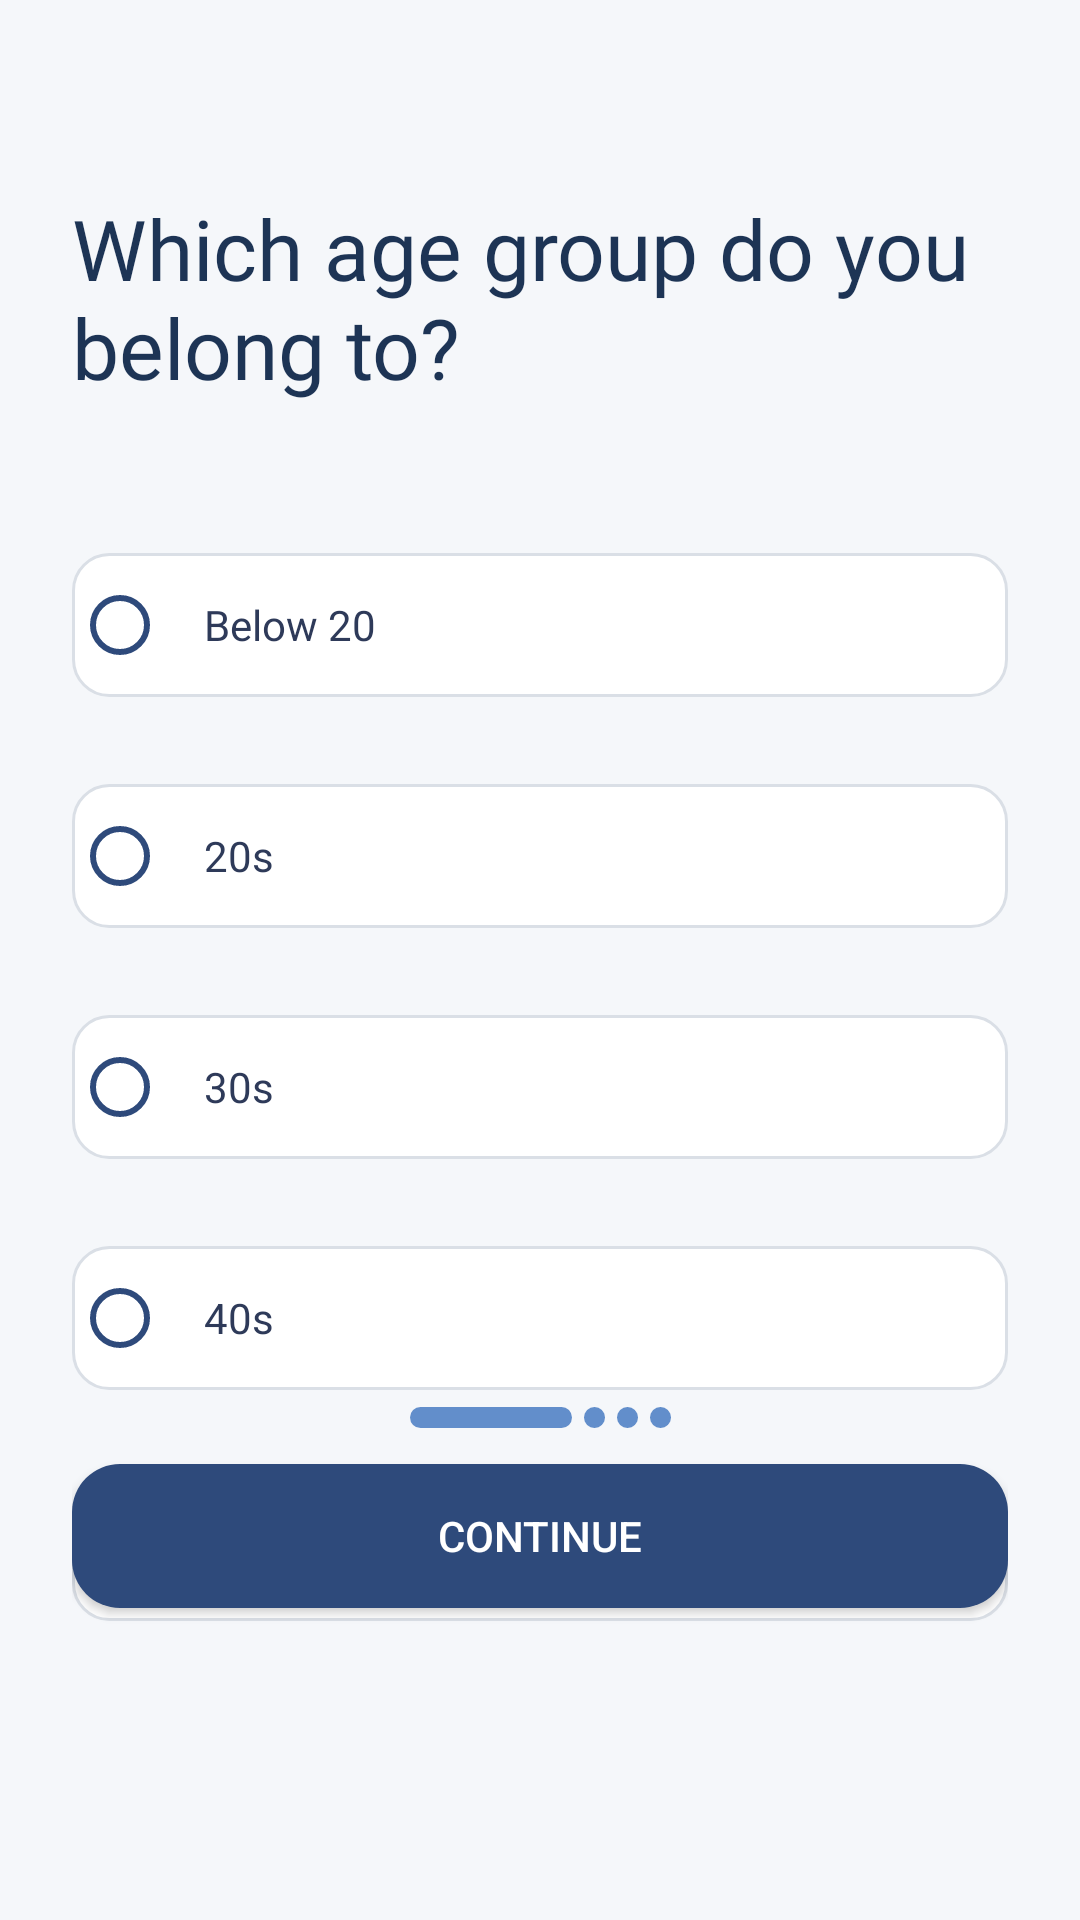

Layout XML and referenced resources for this Android screen:
<!-- AndroidManifest.xml: application theme Theme.Mindbloom -->
<!-- res/layout/layout_option_age.xml -->
<?xml version="1.0" encoding="utf-8"?>
<androidx.constraintlayout.widget.ConstraintLayout xmlns:android="http://schemas.android.com/apk/res/android"
    xmlns:app="http://schemas.android.com/apk/res-auto"
    android:layout_width="match_parent"
    android:layout_height="match_parent"
    android:background="#F5F7FA"
    android:padding="24dp">

    <TextView
        android:id="@+id/txt_question"
        android:layout_width="0dp"
        android:layout_height="wrap_content"
        android:text="Which age group do you belong to?"
        android:textColor="@color/default_blue"
        android:textSize="28dp"
        android:fontFamily="@font/inika_bold"
        app:layout_constraintTop_toTopOf="parent"
        app:layout_constraintStart_toStartOf="parent"
        app:layout_constraintEnd_toEndOf="parent"
        android:layout_marginTop="40dp" />


    <RadioGroup
        android:id="@+id/radioGroupAge"
        android:layout_width="0dp"
        android:layout_height="wrap_content"
        android:orientation="vertical"
        app:layout_constraintTop_toBottomOf="@id/txt_question"
        app:layout_constraintStart_toStartOf="parent"
        app:layout_constraintEnd_toEndOf="parent"
        android:layout_marginTop="50dp">

        <RadioButton
            android:id="@+id/rb_below20"
            style="@style/CustomRadioButton"
            android:text="Below 20"
            android:layout_marginBottom="29dp"/>

        <RadioButton
            android:id="@+id/rb_20s"
            style="@style/CustomRadioButton"
            android:text="20s"
            android:layout_marginBottom="29dp"/>

        <RadioButton
            android:id="@+id/rb_30s"
            style="@style/CustomRadioButton"
            android:text="30s"
            android:layout_marginBottom="29dp"/>

        <RadioButton
            android:id="@+id/rb_40s"
            style="@style/CustomRadioButton"
            android:text="40s"
            android:layout_marginBottom="29dp"/>

        <RadioButton
            android:id="@+id/rb_50s_above"
            style="@style/CustomRadioButton"
            android:text="50s and above" />
    </RadioGroup>


    <LinearLayout
        android:id="@+id/pageIndicator"
        android:layout_width="wrap_content"
        android:layout_height="wrap_content"
        android:orientation="horizontal"
        android:gravity="center"
        app:layout_constraintBottom_toTopOf="@id/btn_continue"
        app:layout_constraintStart_toStartOf="parent"
        app:layout_constraintEnd_toEndOf="parent"
        android:layout_marginBottom="10dp"
        >

        <View
            android:layout_width="54dp"
            android:layout_height="7dp"
            android:background="@drawable/longcircle"
            android:layout_margin="2dp" />

        <View
            android:layout_width="7dp"
            android:layout_height="7dp"
            android:background="@drawable/longcircle"
            android:layout_margin="2dp" />

        <View
            android:layout_width="7dp"
            android:layout_height="7dp"
            android:background="@drawable/longcircle"
            android:layout_margin="2dp" />

        <View
            android:layout_width="7dp"
            android:layout_height="7dp"
            android:background="@drawable/longcircle"
            android:layout_margin="2dp" />
    </LinearLayout>

    <Button
        android:id="@+id/btn_continue"
        android:layout_width="0dp"
        android:layout_height="wrap_content"
        android:text="CONTINUE"
        android:textAllCaps="false"
        android:textColor="@android:color/white"
        android:background="@drawable/rounded_button"
        android:layout_marginBottom="80dp"
        android:padding="12dp"
        app:layout_constraintStart_toStartOf="parent"
        app:layout_constraintEnd_toEndOf="parent"
        app:layout_constraintBottom_toBottomOf="parent" />

</androidx.constraintlayout.widget.ConstraintLayout>
<!-- resources referenced by this layout -->
<resources>
  <color name="default_blue">#1D3455</color>
  <!-- drawable longcircle (drawable) -->
  <shape xmlns:android="http://schemas.android.com/apk/res/android"
      android:shape="rectangle">
      <solid android:color="#628ECB" />
      <corners android:radius = "50dp"/>
      <size
          android:width="82dp"
          android:height="24dp" />
  </shape>
  <!-- drawable rounded_button (drawable) -->
  <?xml version="1.0" encoding="utf-8"?>
  <shape xmlns:android="http://schemas.android.com/apk/res/android" android:shape="rectangle">
      <solid android:color="#2E4A7B" />
      <corners android:radius="16dp" />
  </shape>
  <style name="CustomRadioButton">
          <item name="android:layout_width">match_parent</item>
          <item name="android:layout_height">wrap_content</item>
          <item name="android:background">@drawable/radio_option</item>
          <item name="android:buttonTint">#2E4A7B</item>
          <item name="android:textColor">#2E3A59</item>
          <item name="android:padding">12dp</item>
          <item name="android:layout_marginBottom">12dp</item>
      </style>
  <style name="Theme.Mindbloom" parent="Theme.MaterialComponents.DayNight.NoActionBar">
          
          <item name="colorPrimary">@color/purple_500</item>
          <item name="colorPrimaryVariant">@color/purple_700</item>
          <item name="colorOnPrimary">@color/white</item>
          
          <item name="colorSecondary">@color/teal_200</item>
          <item name="colorSecondaryVariant">@color/teal_700</item>
          <item name="colorOnSecondary">@color/black</item>
          
          <item name="android:statusBarColor">?attr/colorPrimaryVariant</item>
          
  
      </style>
  <!-- drawable radio_option (drawable) -->
  <?xml version="1.0" encoding="utf-8"?>
  <selector xmlns:android="http://schemas.android.com/apk/res/android">
      <item android:state_checked="true">
          <shape android:shape="rectangle">
              <solid android:color="#EAF0FF" />
              <stroke android:width="1dp" android:color="#2E4A7B" />
              <corners android:radius="12dp" />
          </shape>
      </item>
      <item>
          <shape android:shape="rectangle">
              <solid android:color="#FFFFFF" />
              <stroke android:width="1dp" android:color="#DADFE6" />
              <corners android:radius="12dp" />
          </shape>
      </item>
  </selector>
  <color name="purple_500">#395886</color>
  <color name="purple_700">#628ECB</color>
  <color name="white">#FFFFFFFF</color>
  <color name="teal_200">#FF03DAC5</color>
  <color name="teal_700">#FF018786</color>
  <color name="black">#FF000000</color>
</resources>
